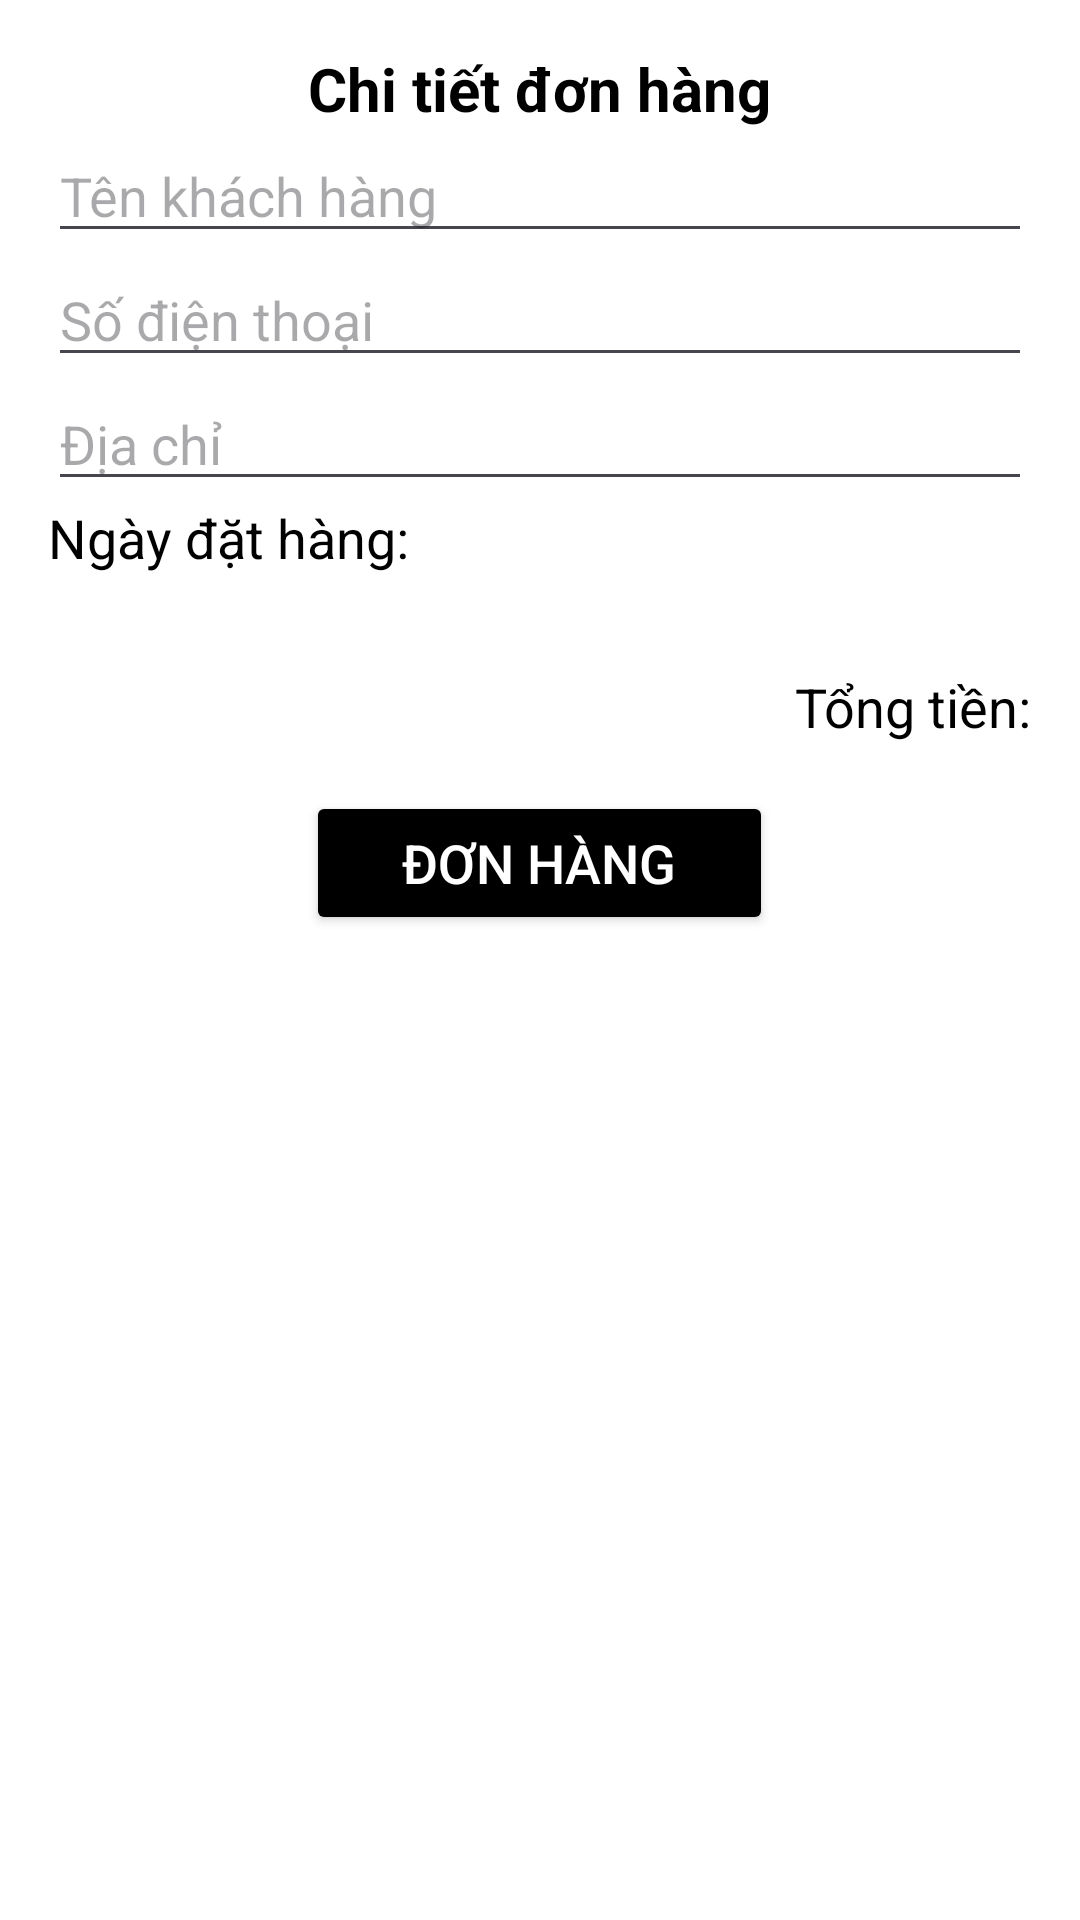

Write the Android layout XML for this screen, with the resource values it uses.
<!-- AndroidManifest.xml: application theme Theme.BTL_Android -->
<!-- res/layout/activity_mua_hang.xml -->
<LinearLayout
    xmlns:android="http://schemas.android.com/apk/res/android"
    android:id="@+id/muahang"
    android:layout_width="match_parent"
    android:layout_height="match_parent"
    android:background="#FFFFFF"
    android:orientation="vertical"
    android:padding="16dp">

    
    <RelativeLayout
        android:layout_width="match_parent"
        android:layout_height="wrap_content">
        <ImageView
            android:id="@+id/btn_back"
            android:layout_width="wrap_content"
            android:layout_height="wrap_content"
            android:layout_alignParentStart="true"
            android:layout_marginBottom="16dp"
            android:contentDescription="@string/back"
            android:src="@drawable/ic_back" />
        <TextView
            android:id="@+id/tv_title"
            android:layout_width="wrap_content"
            android:layout_height="wrap_content"
            android:layout_centerInParent="true"
            android:text="@string/order_details"
            android:textColor="#000000"
            android:textSize="20sp"
            android:textStyle="bold" />
    </RelativeLayout>

    
    <EditText
        android:id="@+id/et_customer_name"
        android:layout_width="match_parent"
        android:layout_height="wrap_content"
        android:hint="@string/CustomerName"
        android:textColor="#000000"
        android:textSize="18sp" />

    <EditText
        android:id="@+id/et_phone_number"
        android:layout_width="match_parent"
        android:layout_height="wrap_content"
        android:hint="@string/PhoneNumber"
        android:textColor="#000000"
        android:textSize="18sp" />

    <EditText
        android:id="@+id/et_address"
        android:layout_width="match_parent"
        android:layout_height="wrap_content"
        android:hint="@string/Address"
        android:textColor="#000000"
        android:textSize="18sp" />

    
    <TextView
        android:id="@+id/tv_order_date"
        android:layout_width="wrap_content"
        android:layout_height="wrap_content"
        android:layout_marginBottom="16dp"
        android:text="@string/OrderDate"
        android:textColor="#000000"
        android:textSize="18sp" />

    
    <androidx.recyclerview.widget.RecyclerView
        android:id="@+id/rv_products"
        android:layout_width="match_parent"
        android:layout_height="wrap_content"
        android:layout_marginBottom="16dp" />

    
    <TextView
        android:id="@+id/tv_total_amount"
        android:layout_width="wrap_content"
        android:layout_height="wrap_content"
        android:layout_gravity="end"
        android:text="@string/TotalAmount"
        android:textColor="#000000"
        android:textSize="18sp" />

    
    <Button
        android:id="@+id/btn_thanh_toan"
        android:layout_width="wrap_content"
        android:layout_height="wrap_content"
        android:layout_gravity="center_horizontal"
        android:layout_marginTop="16dp"
        android:backgroundTint="@color/black"
        android:paddingLeft="32dp"
        android:paddingRight="32dp"
        android:text="@string/Order"
        android:textColor="#FFFFFF"
        android:textSize="18sp" />
</LinearLayout>
<!-- resources referenced by this layout -->
<resources>
  <color name="black">#FF000000</color>
  <string name="Address">Địa chỉ</string>
  <string name="CustomerName">Tên khách hàng</string>
  <string name="Order">Đơn hàng</string>
  <string name="OrderDate">Ngày đặt hàng: </string>
  <string name="PhoneNumber">Số điện thoại</string>
  <string name="TotalAmount">Tổng tiền: </string>
  <string name="back">Thoát</string>
  <string name="order_details">Chi tiết đơn hàng</string>
  <style name="Theme.BTL_Android" parent="Base.Theme.BTL_Android" />
  <style name="Base.Theme.BTL_Android" parent="Theme.Material3.DayNight.NoActionBar">
          
          
          <item name="colorPrimary">#1565C0</item>
          <item name="colorOnPrimary">#FFFFFF</item>
          <item name="colorPrimaryContainer">#D6E4FF</item>
          <item name="colorOnPrimaryContainer">#0D47A1</item>
          <item name="colorSecondary">#FFB300</item>
          <item name="colorOnSecondary">#1A1A1A</item>
          <item name="android:statusBarColor">#00000000</item>
      </style>
</resources>
